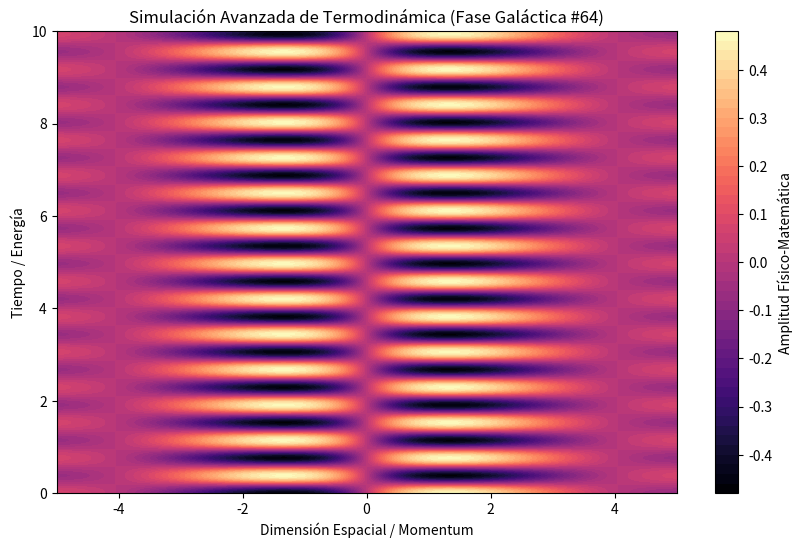

This figure's Python source:
%matplotlib inline
# Simulación Galáctica: Termodinámica - Variante 64
import numpy as np
import matplotlib.pyplot as plt

# Parámetros Físicos Aleatorios
param_1 = 0.777
param_2 = 8.22
param_3 = 0.459

t = np.linspace(0, 10, 500)
x = np.linspace(-5, 5, 500)
X, T = np.meshgrid(x, t)

# Ecuación Base (Avanzada)
Z = np.sin(X * param_1) * np.cos(T * param_2) * np.exp(-np.abs(X) * param_3)

plt.figure(figsize=(10, 6))
plt.contourf(X, T, Z, 50, cmap='magma')
plt.colorbar(label='Amplitud Físico-Matemática')
plt.title(r'Simulación Avanzada de Termodinámica (Fase Galáctica #64)')
plt.xlabel('Dimensión Espacial / Momentum')
plt.ylabel('Tiempo / Energía')
plt.show()
